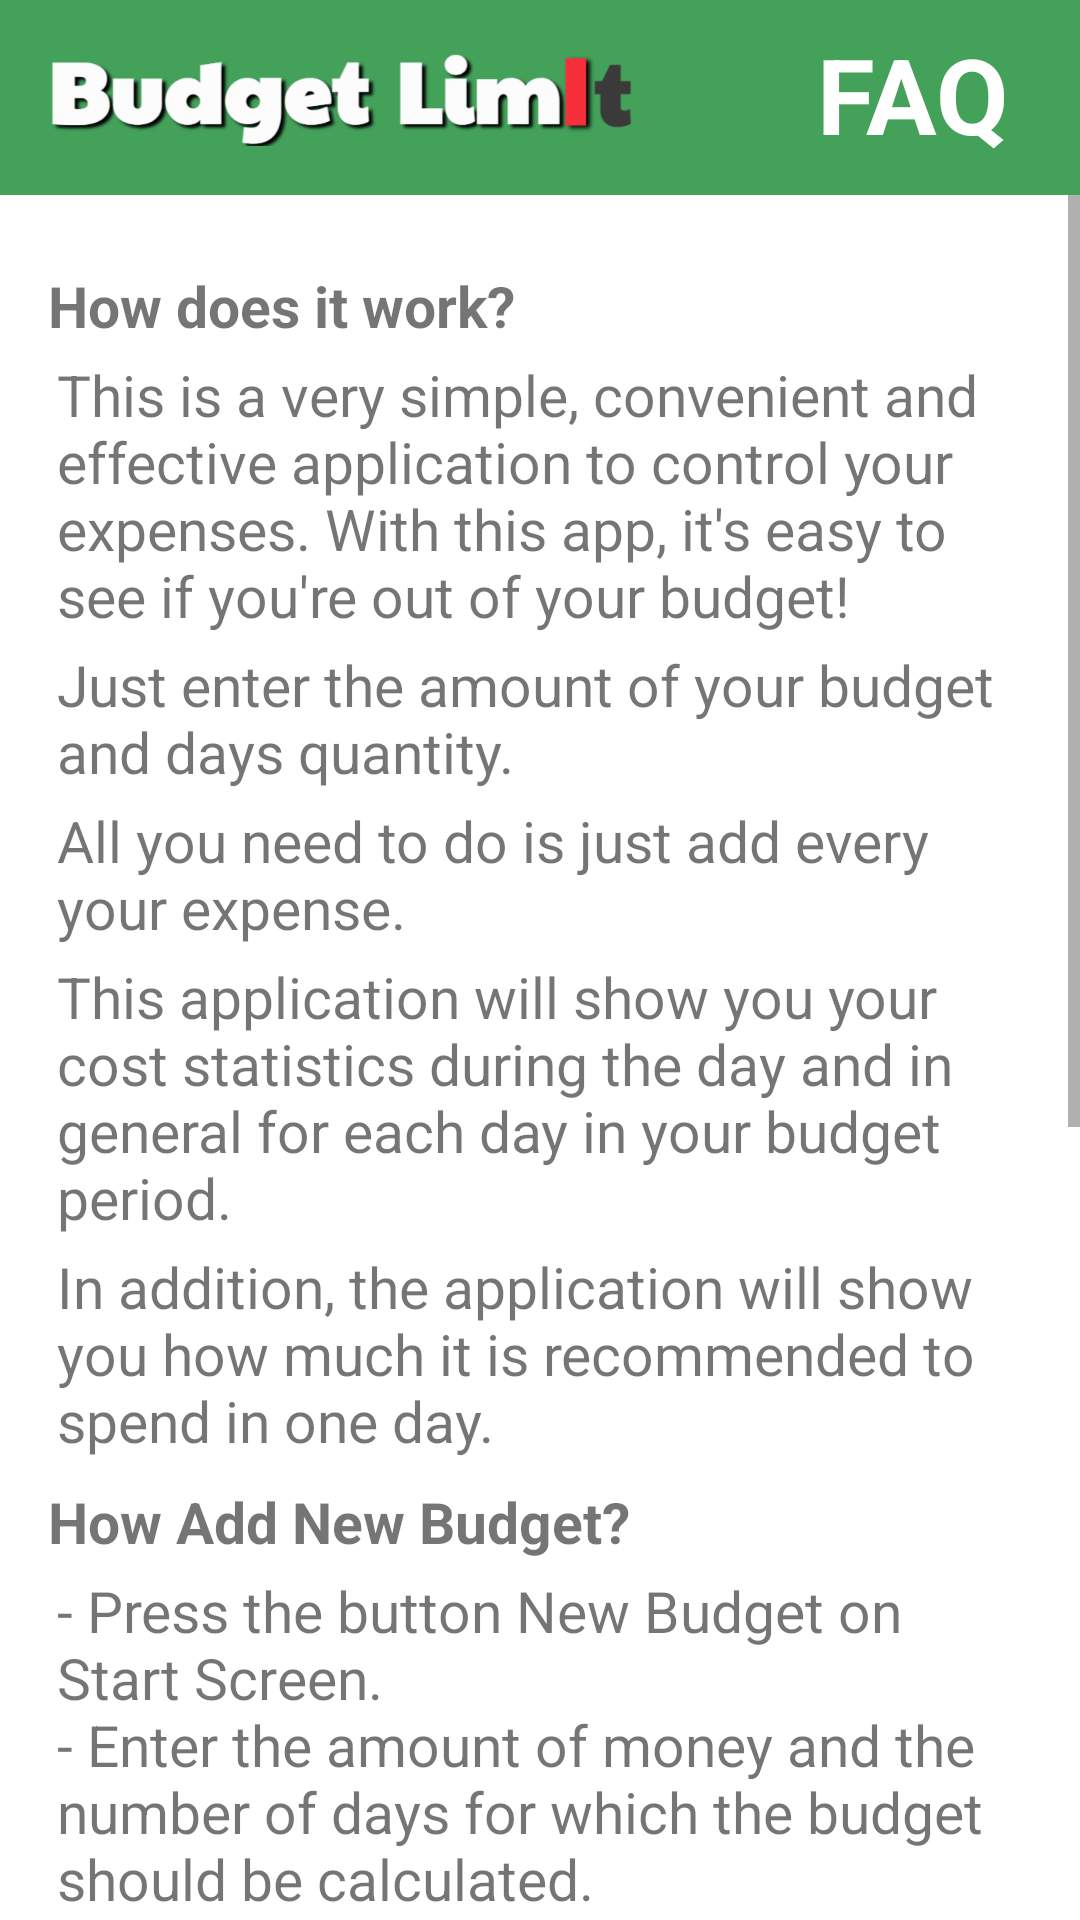

This screen was rendered from an Android layout file. Write that file and the resources it references.
<!-- AndroidManifest.xml: application theme Theme.BudgetLimitApp -->
<!-- res/layout/fragment_faq.xml -->
<?xml version="1.0" encoding="utf-8"?>
<FrameLayout xmlns:android="http://schemas.android.com/apk/res/android"
    xmlns:app="http://schemas.android.com/apk/res-auto"
    xmlns:tools="http://schemas.android.com/tools"
    android:layout_width="match_parent"
    android:layout_height="match_parent"
    tools:context=".fragments.FaqFragment">

    <androidx.constraintlayout.widget.ConstraintLayout
        android:layout_width="match_parent"
        android:layout_height="match_parent"
        android:background="@color/white">

        <androidx.constraintlayout.widget.ConstraintLayout
            android:id="@+id/box_header"
            android:layout_width="0dp"
            android:layout_height="wrap_content"
            android:background="@color/green"
            app:layout_constraintEnd_toEndOf="parent"
            app:layout_constraintStart_toStartOf="parent"
            app:layout_constraintTop_toTopOf="parent">

            <ImageView
                android:id="@+id/logo"
                android:layout_width="198dp"
                android:layout_height="45dp"
                android:layout_marginStart="16dp"
                android:layout_marginTop="10dp"
                android:layout_marginBottom="10dp"
                android:src="@drawable/logo"
                android:visibility="visible"
                app:layout_constraintBottom_toBottomOf="parent"
                app:layout_constraintStart_toStartOf="parent"
                app:layout_constraintTop_toTopOf="parent" />

            <TextView
                android:id="@+id/textView"
                android:layout_width="wrap_content"
                android:layout_height="wrap_content"
                android:layout_marginEnd="24dp"
                android:text="FAQ"
                android:textColor="@color/white"
                android:textSize="35sp"
                android:textStyle="bold"
                app:layout_constraintBottom_toBottomOf="parent"
                app:layout_constraintEnd_toEndOf="parent"
                app:layout_constraintTop_toTopOf="parent"
                app:layout_constraintVertical_bias="0.444" />


        </androidx.constraintlayout.widget.ConstraintLayout>

        <ScrollView
            android:layout_width="match_parent"
            android:layout_height="0dp"
            app:layout_constraintBottom_toBottomOf="parent"
            app:layout_constraintEnd_toEndOf="parent"
            app:layout_constraintStart_toStartOf="parent"
            app:layout_constraintTop_toBottomOf="@+id/box_header">

            <LinearLayout
                android:layout_width="match_parent"
                android:layout_height="wrap_content"
                android:layout_marginTop="16dp"
                android:orientation="vertical"
                app:layout_constraintBottom_toBottomOf="parent"
                app:layout_constraintEnd_toEndOf="parent"
                app:layout_constraintStart_toStartOf="parent"
                app:layout_constraintTop_toBottomOf="@+id/box_header">


                <TextView
                    android:id="@+id/tvQ_howItWork"
                    style="@style/faqTextQt"
                    android:layout_width="match_parent"
                    android:layout_height="wrap_content"
                    android:text="@string/q_how_it_work"
                    />

                <TextView
                    android:id="@+id/tv_howItWork_1"
                    style="@style/faqTextAnswer"
                    android:layout_width="match_parent"
                    android:layout_height="wrap_content"
                    android:text="@string/text_how_it_work_1" />

                <TextView
                    android:id="@+id/tv_howItWork_2"
                    style="@style/faqTextAnswer"
                    android:layout_width="match_parent"
                    android:layout_height="wrap_content"
                    android:text="@string/text_how_it_work_2" />
                <TextView
                    android:id="@+id/tv_howItWork_3"
                    style="@style/faqTextAnswer"
                    android:layout_width="match_parent"
                    android:layout_height="wrap_content"
                    android:text="@string/text_how_it_work_3" />
                <TextView
                    android:id="@+id/tv_howItWork_4"
                    style="@style/faqTextAnswer"
                    android:layout_width="match_parent"
                    android:layout_height="wrap_content"
                    android:text="@string/text_how_it_work_4"
                    />
                <TextView
                    android:id="@+id/tv_howItWork_5"
                    style="@style/faqTextAnswer"
                    android:layout_width="match_parent"
                    android:layout_height="wrap_content"
                    android:text="@string/text_how_it_work_5"
                    />
                <TextView
                    android:id="@+id/tvQ_howAddNewBudget"
                    style="@style/faqTextQt"
                    android:layout_width="match_parent"
                    android:layout_height="wrap_content"
                    android:text="@string/q_how_add_new_budget" />

                <TextView
                    android:id="@+id/tv_howAddNewBudget"
                    style="@style/faqTextAnswer"
                    android:layout_width="match_parent"
                    android:layout_height="wrap_content"
                    android:text="@string/text_how_add_new_budget" />
                <TextView
                    android:id="@+id/tvQ_usePluMinus"
                    style="@style/faqTextQt"
                    android:layout_width="match_parent"
                    android:layout_height="wrap_content"
                    android:text="@string/q_how_use_plus_minus" />
                <TextView
                    android:id="@+id/tv_useMinus"
                    style="@style/faqTextAnswer"
                    android:layout_width="match_parent"
                    android:layout_height="wrap_content"
                    android:text="@string/text_how_use_minus" />
                <TextView
                    android:id="@+id/tv_usePlus"
                    style="@style/faqTextAnswer"
                    android:layout_width="match_parent"
                    android:layout_height="wrap_content"
                    android:text="@string/text_how_use_plus" />
                <TextView
                    android:id="@+id/tvQ_whyGraphScreenEmpty"
                    style="@style/faqTextQt"
                    android:layout_width="match_parent"
                    android:layout_height="wrap_content"
                    android:text="@string/q_why_graph_screen_empty" />

                <TextView
                    android:id="@+id/tv_whyGraphScreenEmpty"
                    style="@style/faqTextAnswer"
                    android:layout_width="match_parent"
                    android:layout_height="wrap_content"
                    android:text="@string/text_why_graph_screen_empty" />

                <TextView
                    android:id="@+id/tvQ_aboutAdds"
                    style="@style/faqTextQt"
                    android:layout_width="match_parent"
                    android:layout_height="wrap_content"
                    android:text="@string/q_aboutAdds" />
                <TextView
                    android:id="@+id/tv_aboutAdds"
                    style="@style/faqTextAnswer"
                    android:layout_width="match_parent"
                    android:layout_height="wrap_content"
                    android:text="@string/text_about_adds"
                    android:layout_marginBottom="70dp"/>


            </LinearLayout>
        </ScrollView>


    </androidx.constraintlayout.widget.ConstraintLayout>

</FrameLayout>
<!-- resources referenced by this layout -->
<resources>
  <color name="green">#43A15A</color>
  <color name="white">#FFFFFFFF</color>
  <!-- drawable logo: png bitmap (drawable, 40408 bytes) -->
  <string name="q_aboutAdds">Why am I seeing ads?</string>
  <string name="q_how_add_new_budget">How Add New Budget?</string>
  <string name="q_how_it_work">How does it work?</string>
  <string name="q_how_use_plus_minus">How to use the plus/minus buttons?</string>
  <string name="q_why_graph_screen_empty">Why Daily Expenses Screen is Empty?</string>
  <string name="text_about_adds">The application is absolutely free! The ads placed in such a way that it does not interfere with the comfortable use of the application.</string>
  <string name="text_how_add_new_budget">- Press the button New Budget on Start Screen.\n- Enter the amount of money and the number of days for which the budget should be calculated.\n- Press Ok.</string>
  <string name="text_how_it_work_1">This is a very simple, convenient and effective application to control your expenses. With this app, it\'s easy to see if you\'re out of your budget!</string>
  <string name="text_how_it_work_2">Just enter the amount of your budget and days quantity.</string>
  <string name="text_how_it_work_3">All you need to do is just add every your expense.</string>
  <string name="text_how_it_work_4">This application will show you your cost statistics during the day and in general for each day in your budget period.</string>
  <string name="text_how_it_work_5">In addition, the application will show you how much it is recommended to spend in one day.</string>
  <string name="text_how_use_minus">Press the \"-\" button if you want to add expenses.</string>
  <string name="text_how_use_plus">Press the \"+\" button if you want to increase your current amount.</string>
  <string name="text_why_graph_screen_empty">This window displays the expenses for each day. The amount of expenses for the current day will appear at the beginning of the next day.</string>
  <style name="faqTextAnswer" parent="faqAllText">
          <item name="android:layout_marginStart">19dp</item>
          <item name="android:layout_marginTop">4dp</item>
      </style>
  <style name="faqTextQt" parent="faqAllText">
          <item name="android:textStyle">bold</item>
      </style>
  <style name="Theme.BudgetLimitApp" parent="Theme.MaterialComponents.DayNight.DarkActionBar">
          
          <item name="colorPrimary">@color/green</item>
          <item name="colorPrimaryVariant">@color/purple_700</item>
          <item name="colorOnPrimary">@color/white</item>
          
          <item name="colorSecondary">@color/teal_200</item>
          <item name="colorSecondaryVariant">@color/teal_700</item>
          <item name="colorOnSecondary">@color/black</item>
          
          <item name="windowActionBar">false</item>
          <item name="windowNoTitle">true</item>
          
          <item name="android:statusBarColor" tools:targetApi="l">@color/status_green_grey</item>
          
      </style>
  <style name="faqAllText">
          <item name="android:textSize">19sp</item>
          <item name="android:layout_marginStart">16dp</item>
          <item name="android:layout_marginEnd">14dp</item>
          <item name="android:layout_marginTop">8dp</item>
          <item name="android:textAlignment">textStart</item>
      </style>
  <color name="purple_700">#FF3700B3</color>
  <color name="teal_200">#FF03DAC5</color>
  <color name="teal_700">#FF018786</color>
  <color name="black">#FF000000</color>
  <color name="status_green_grey">#72AC80</color>
</resources>
